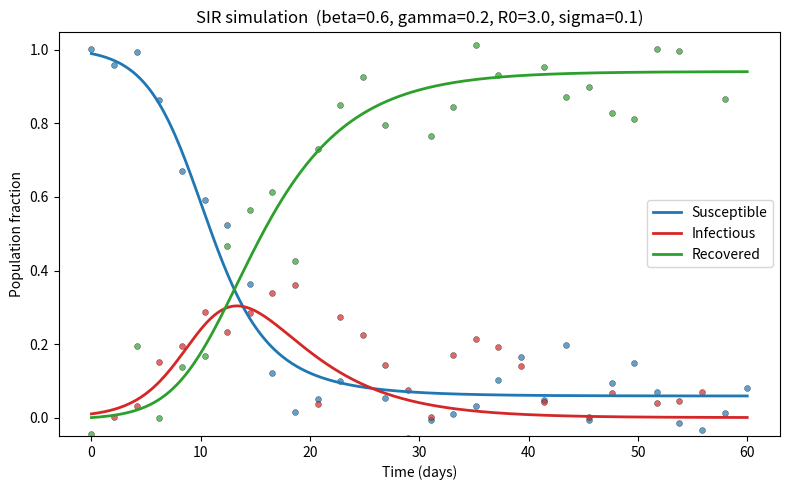

Reproduce this figure in Python.
"""
SIR simulator for Bayesian inverse problem (MSc dissertation).

Design principles (per project plan):
  - Work in FRACTIONS: s + i + r = 1  (frequency-dependent transmission).
  - Base case infers (beta, gamma) only; sigma, initial conditions, N are fixed/known.
  - Three steps are cleanly SEPARATED and reusable:
        1. solve_sir(...)      -> the deterministic forward model (the "expensive" likelihood ingredient)
        2. generate_data(...)  -> sample the true trajectory at observation times
        3. observe(...)        -> add measurement noise to chosen compartments (SWAPPABLE observation model)
    This separation lets you reuse solve_sir inside the SMC/GP-HM likelihood,
    and lets you switch the observation model (full vs infectious-only) by a flag.

Requires: numpy, scipy, matplotlib.
"""

import numpy as np
from scipy.integrate import solve_ivp


# ----------------------------------------------------------------------
# 1. THE FORWARD MODEL (deterministic ODE solve)
#    This is the object the likelihood calls once per parameter evaluation.
# ----------------------------------------------------------------------

def sir_rhs(t, y, beta, gamma):
    """
    Right-hand side of the SIR ODEs in FRACTIONS (s + i + r = 1).

        ds/dt = -beta * s * i
        di/dt =  beta * s * i - gamma * i
        dr/dt =  gamma * i

    Parameters
    ----------
    t : float                 time (unused explicitly; ODE is autonomous)
    y : array-like, shape (3,) current state [s, i, r]
    beta : float              transmission rate
    gamma : float             recovery rate (1/gamma = mean infectious period)
    """
    s, i, r = y
    ds = -beta * s * i
    di = beta * s * i - gamma * i
    dr = gamma * i
    return [ds, di, dr]


def solve_sir(beta, gamma, t_eval, y0=(0.99, 0.01, 0.0),
              t_span=None, rtol=1e-5, atol=1e-7):
    """
    Solve the SIR system forward and return the trajectory at t_eval.

    Parameters
    ----------
    beta, gamma : float        parameters
    t_eval : array, shape (T,) times at which to report the solution
    y0 : tuple (s0, i0, r0)    initial fractions (must sum to 1)
    t_span : (t0, t1) or None  integration interval; defaults to [t_eval[0], t_eval[-1]]
    rtol, atol : float         solver tolerances (tight, so solver error << noise)

    Returns
    -------
    sol_y : array, shape (3, T)  rows are s(t), i(t), r(t) at the t_eval points
    """
    y0 = np.asarray(y0, dtype=float)
    # Sanity: initial fractions sum to 1
    if not np.isclose(y0.sum(), 1.0):
        raise ValueError(f"Initial conditions must sum to 1, got {y0.sum()}")

    t_eval = np.asarray(t_eval, dtype=float)
    if t_span is None:
        t_span = (t_eval[0], t_eval[-1])

    sol = solve_ivp(
        fun=sir_rhs,
        t_span=t_span,
        y0=y0,
        t_eval=t_eval,
        args=(beta, gamma),
        method="RK45",        # good default; switch to "LSODA"/"Radau" if stiff
        rtol=rtol,
        atol=atol,
        dense_output=False,
    )

    if not sol.success:
        raise RuntimeError(f"ODE solver failed: {sol.message}")

    # sol.y has shape (3, T): rows s, i, r
    return sol.y


# ----------------------------------------------------------------------
# 2. GENERATE THE TRUE (NOISE-FREE) DATA AT OBSERVATION TIMES
# ----------------------------------------------------------------------

def generate_truth(beta_true, gamma_true, t_obs, y0=(0.99, 0.01, 0.0)):
    """
    Produce the noise-free trajectory at the observation times.

    Returns
    -------
    truth : array, shape (3, T)  true [s, i, r] at t_obs (the ground truth)
    """
    return solve_sir(beta_true, gamma_true, t_eval=t_obs, y0=y0)


# ----------------------------------------------------------------------
# 3. OBSERVATION MODEL (add noise to chosen compartments) -- SWAPPABLE
# ----------------------------------------------------------------------

def observe(truth, sigma, observed=("s", "i", "r"), rng=None):
    """
    Apply the measurement model: additive Gaussian noise on chosen compartments.

    This is the piece you SWITCH for different experiments:
      - observed = ("s", "i", "r")  -> full observation (easiest; for validation)
      - observed = ("i",)           -> realistic infectious-only observation (harder)
      - observed = ("s", "i")       -> two compartments (r determined by conservation)

    Parameters
    ----------
    truth : array, shape (3, T)   noise-free [s, i, r]
    sigma : float                 measurement-noise standard deviation (fixed/known)
    observed : tuple of str       which compartments are observed
    rng : np.random.Generator     for reproducibility (pass np.random.default_rng(seed))

    Returns
    -------
    data : dict  {compartment_name: noisy_observations array shape (T,)}
    """
    if rng is None:
        rng = np.random.default_rng()

    index = {"s": 0, "i": 1, "r": 2}
    data = {}
    for name in observed:
        if name not in index:
            raise ValueError(f"Unknown compartment '{name}'")
        clean = truth[index[name]]
        noisy = clean + rng.normal(0.0, sigma, size=clean.shape)
        data[name] = noisy
    return data


# ----------------------------------------------------------------------
# CONVENIENCE: full pipeline in one call
# ----------------------------------------------------------------------

def simulate_dataset(beta_true, gamma_true, t_obs, sigma,
                     y0=(0.99, 0.01, 0.0),
                     observed=("s", "i", "r"), seed=None):
    """
    One-shot: solve -> generate truth -> observe.

    Returns
    -------
    t_obs : array (T,)
    truth : array (3, T)            ground-truth trajectory (for plotting/checking)
    data  : dict                    noisy observations for the observed compartments
    meta  : dict                    the settings used (handy for logging / captions)
    """
    rng = np.random.default_rng(seed)
    truth = generate_truth(beta_true, gamma_true, t_obs, y0=y0)
    data = observe(truth, sigma, observed=observed, rng=rng)
    meta = dict(beta_true=beta_true, gamma_true=gamma_true, sigma=sigma,
                y0=y0, observed=observed, seed=seed,
                R0=beta_true / gamma_true)
    return t_obs, truth, data, meta


# ----------------------------------------------------------------------
# DEMO / SANITY CHECKS  (run this file directly)
# ----------------------------------------------------------------------

if __name__ == "__main__":
    import matplotlib.pyplot as plt

    # --- Ground-truth settings (the values your inference will try to recover) ---
    BETA_TRUE = 0.6      # transmission rate
    GAMMA_TRUE = 0.2     # recovery rate  -> R0 = beta/gamma = 3.0
    SIGMA = 0.1       # measurement noise std (fixed/known for the base case)
    T_OBS = np.linspace(0, 60, 30)   # 30 evenly spaced observation times over 60 days
    Y0 = (0.99, 0.01, 0.0)           # 1% initially infectious

    # --- Run the full pipeline (full observation for validation) ---
    t_obs, truth, data, meta = simulate_dataset(
        BETA_TRUE, GAMMA_TRUE, T_OBS, SIGMA,
        y0=Y0, observed=("s", "i", "r"), seed=0,
    )

    print("Settings:", meta)

    # --- SANITY CHECK 1: compartments sum to 1 (conservation law) ---
    sums = truth.sum(axis=0)
    print(f"Conservation check: s+i+r ranges in "
          f"[{sums.min():.6f}, {sums.max():.6f}] (should be ~1.0)")

    # --- SANITY CHECK 2: fractions stay in [0, 1] ---
    print(f"s in [{truth[0].min():.3f}, {truth[0].max():.3f}], "
          f"i in [{truth[1].min():.3f}, {truth[1].max():.3f}], "
          f"r in [{truth[2].min():.3f}, {truth[2].max():.3f}]")

    # --- PLOT: true trajectories + noisy observations ---
    fig, ax = plt.subplots(figsize=(8, 5))
    labels = {"s": "Susceptible", "i": "Infectious", "r": "Recovered"}
    colors = {"s": "tab:blue", "i": "tab:red", "r": "tab:green"}
    idx = {"s": 0, "i": 1, "r": 2}

    # Smooth true curves on a fine grid (for display only)
    t_fine = np.linspace(T_OBS[0], T_OBS[-1], 400)
    truth_fine = solve_sir(BETA_TRUE, GAMMA_TRUE, t_eval=t_fine, y0=Y0)
    for c in ("s", "i", "r"):
        ax.plot(t_fine, truth_fine[idx[c]], color=colors[c], lw=2, label=labels[c])
    # Noisy observations as points
    for c in data:
        ax.scatter(t_obs, data[c], color=colors[c], s=18, alpha=0.7,
                   edgecolor="k", linewidth=0.3)

    ax.set_xlabel("Time (days)")
    ax.set_ylabel("Population fraction")
    ax.set_title(f"SIR simulation  (beta={BETA_TRUE}, gamma={GAMMA_TRUE}, "
                 f"R0={meta['R0']:.1f}, sigma={SIGMA})")
    ax.legend()
    ax.set_ylim(-0.05, 1.05)
    fig.tight_layout()
    plt.show()
